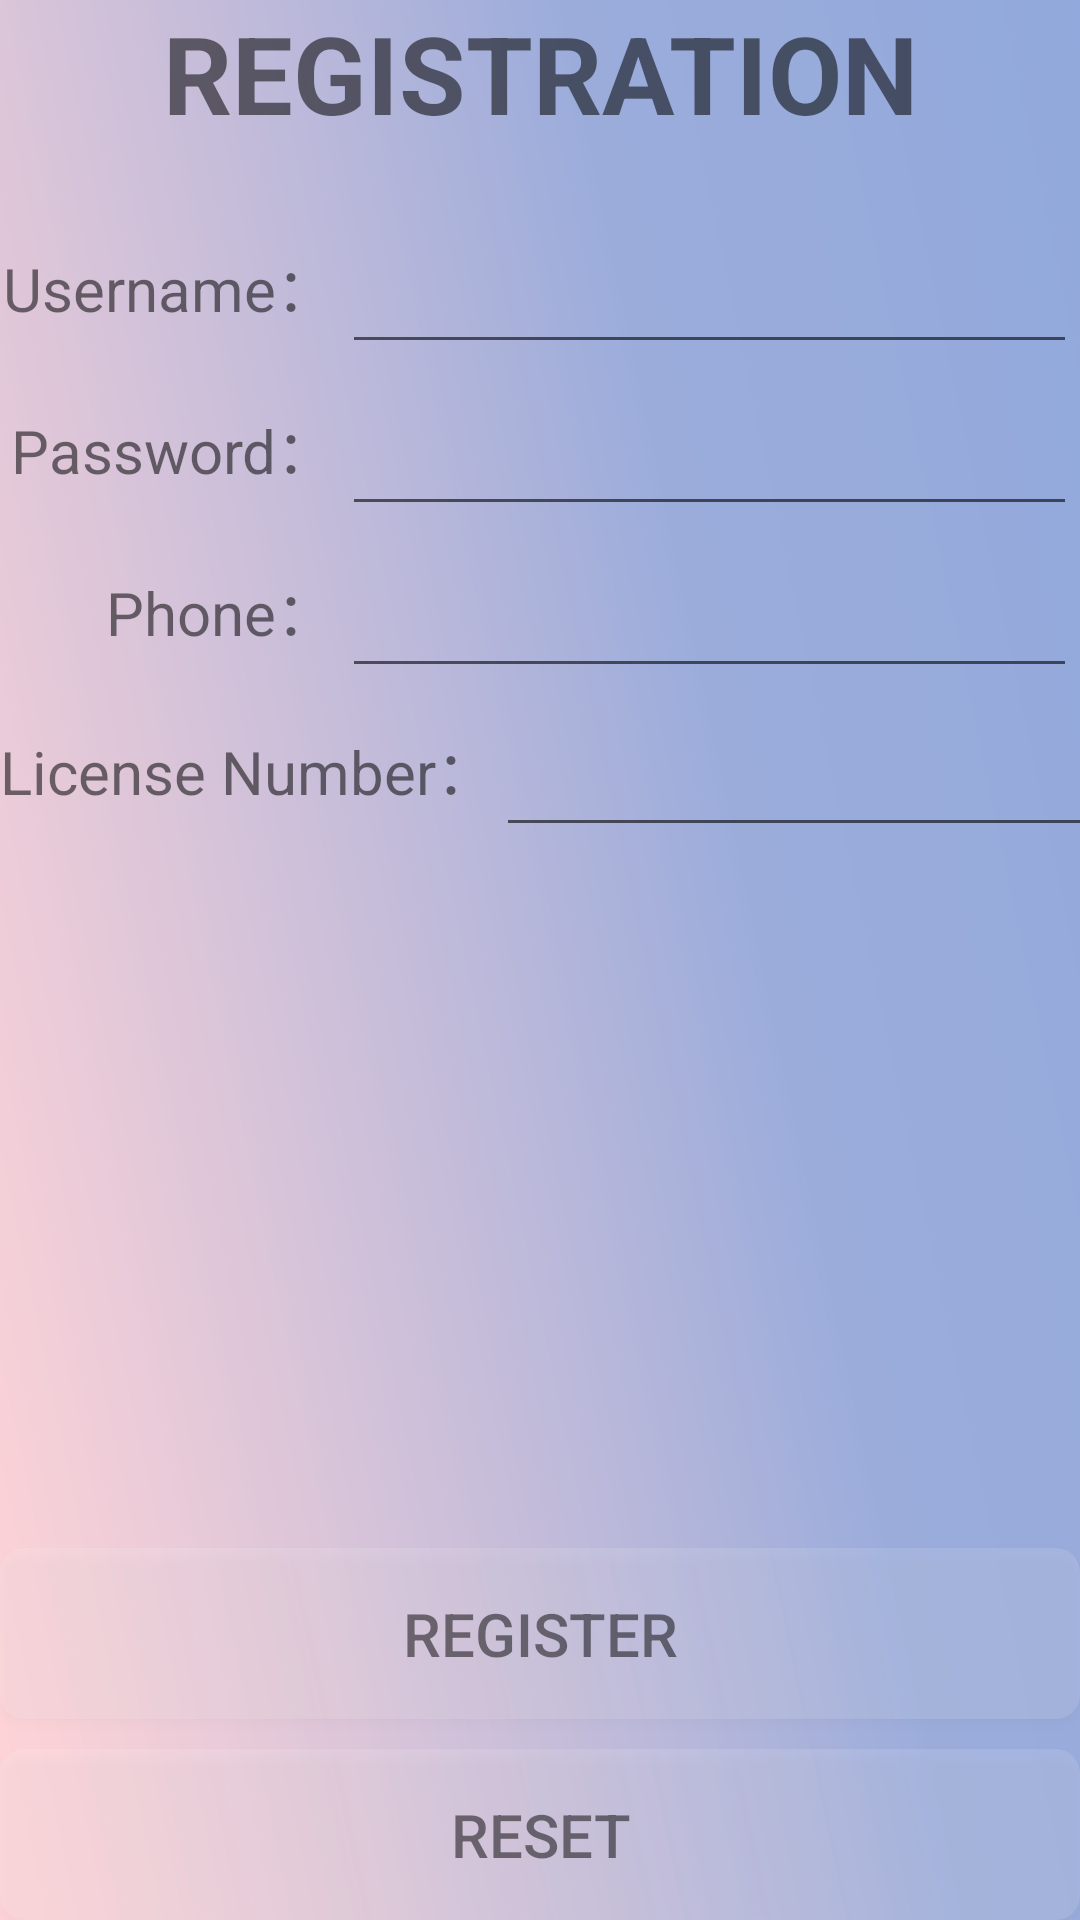

Reconstruct the res/layout file that produces this screen, plus the resources it refers to.
<!-- AndroidManifest.xml: application theme AppTheme -->
<!-- res/layout/activity_register.xml -->
<?xml version="1.0" encoding="utf-8"?>
<LinearLayout xmlns:android="http://schemas.android.com/apk/res/android"
    xmlns:app="http://schemas.android.com/apk/res-auto"
    xmlns:tools="http://schemas.android.com/tools"
    android:layout_width="match_parent"
    android:layout_height="match_parent"
    android:layout_margin="50dp"
    android:orientation="vertical"
    tools:context=".LoginAndRegister.RegisterActivity">

    <TextView
        android:layout_width="match_parent"
        android:layout_height="wrap_content"
        android:layout_marginBottom="20dp"
        android:gravity="center"
        android:text="@string/register_title"
        android:textSize="36dp"
        android:textStyle="bold" />

    <LinearLayout
        android:layout_width="match_parent"
        android:layout_height="wrap_content"
        android:orientation="horizontal">

        <LinearLayout
            android:layout_width="wrap_content"
            android:gravity="right"
            style="@style/LinerLayout_register_item">

            <TextView
                style="@style/Text_item"
                android:text="@string/initem_username" />

            <TextView
                style="@style/Text_item"
                android:text="@string/initem_password" />

            <TextView
                style="@style/Text_item"
                android:text="@string/initem_phone" />

        </LinearLayout>

        <LinearLayout
            android:layout_width="match_parent"
            style="@style/LinerLayout_register_item">

            <EditText
                android:id="@+id/edtReUsername"
                style="@style/Edit_input"
                android:inputType="text"
                android:maxLength="16" />

            <EditText
                android:id="@+id/edtRePassword"
                style="@style/Edit_input"
                android:inputType="textPassword"
                android:maxLength="16" />

            <EditText
                android:id="@+id/edtRePhone"
                style="@style/Edit_input"
                android:inputType="phone"
                android:maxLength="11" />

        </LinearLayout>
    </LinearLayout>

    <android.support.constraint.ConstraintLayout
        android:layout_width="match_parent"
        android:layout_height="52dp"
        android:gravity="center_vertical">


        <TextView
            android:id="@+id/licNUM"
            android:layout_width="wrap_content"
            android:layout_height="wrap_content"
            android:layout_alignParentLeft="true"
            android:text="@string/initem_licenseNumber"
            android:textSize="20dp"
            app:layout_constraintBottom_toBottomOf="parent"
            app:layout_constraintStart_toStartOf="parent"
            app:layout_constraintTop_toTopOf="parent"/>

        <EditText
            android:id="@+id/edtLicenseNumber"
            android:layout_width="500dp"
            android:layout_height="match_parent"
            android:inputType="text"
            android:maxLength="5"
            android:maxLines="1"
            android:textSize="20dp"
            app:layout_constraintBottom_toBottomOf="parent"
            app:layout_constraintStart_toEndOf="@+id/licNUM"
            app:layout_constraintTop_toTopOf="parent" />
    </android.support.constraint.ConstraintLayout>

    <LinearLayout
        android:layout_width="fill_parent"
        android:layout_height="0dp"
        android:layout_weight="1"
        android:orientation="vertical"
        android:gravity="center_horizontal">

        <ImageButton
            android:id="@+id/imgBtn_how"
            android:layout_width="wrap_content"
            android:layout_height="wrap_content"
            android:background="#00000000"
            app:srcCompat="@drawable/ic_action_info"
            android:onClick="howToInput"/>
    </LinearLayout>

    <Button
        android:id="@+id/btnRegister"
        style="@style/ButtonStyle"
        android:layout_width="match_parent"
        android:layout_marginBottom="10dp"
        android:text="@string/register_btn_affirm"/>

    <Button
        android:id="@+id/btnReset"
        style="@style/ButtonStyle"
        android:layout_width="match_parent"
        android:onClick="reset"
        android:text="@string/register_btn_reset"/>


</LinearLayout>
<!-- resources referenced by this layout -->
<resources>
  <string name="initem_licenseNumber">License Number：</string>
  <string name="initem_password">Password：</string>
  <string name="initem_phone">Phone：</string>
  <string name="initem_username">Username：</string>
  <string name="register_btn_affirm">Register</string>
  <string name="register_btn_reset">Reset</string>
  <string name="register_title">REGISTRATION</string>
  <style name="ButtonStyle">
          <item name="android:background">@drawable/radiu_button</item>
          <item name="android:padding">15dp</item>
          <item name="android:layout_height">wrap_content</item>
          <item name="android:textColor">#80000000</item>
          <item name="android:textSize">20dp</item>
          <item name="android:layout_gravity">center</item>
      </style>
  <style name="Edit_input">
          <item name="android:textSize">18dp</item>
          <item name="android:layout_weight">1</item>
          <item name="android:maxLines">1</item>
          <item name="android:layout_margin">1dp</item>
          <item name="android:layout_height">wrap_content</item>
          <item name="android:layout_width">match_parent</item>
      </style>
  <style name="LinerLayout_register_item">
          <item name="android:layout_height">162dp</item>
          <item name="android:orientation">vertical</item>
          <item name="android:weightSum">3</item>
      </style>
  <style name="Text_item">
          <item name="android:layout_width">wrap_content</item>
          <item name="android:layout_height">wrap_content</item>
          <item name="android:textSize">20dp</item>
          <item name="android:layout_margin">1dp</item>
          <item name="android:layout_weight">1</item>
          <item name="android:gravity">center</item>
      </style>
  <style name="AppTheme" parent="Theme.AppCompat.Light.DarkActionBar">
          
          <item name="colorPrimary">@color/colorPrimary</item>
          <item name="colorPrimaryDark">@color/colorPrimaryDark</item>
          <item name="colorAccent">@color/colorAccent</item>
          <item name="windowNoTitle">true</item>
          <item name="android:windowBackground">@drawable/background</item>
      </style>
  <!-- drawable radiu_button (drawable) -->
  <?xml version ="1.0" encoding ="utf-8"?>
  <selector xmlns:android="http://schemas.android.com/apk/res/android" >
      <item android:state_pressed="true">
          
          <shape xmlns:android="http://schemas.android.com/apk/res/android"
              android:shape="rectangle">
              
              <solid android:color="#8FFFFFFF"/>
              <corners android:radius="8dip"/>
          </shape>
      </item>
  
      <item android:state_pressed="false">
          
          <shape xmlns:android="http://schemas.android.com/apk/res/android"
              android:shape="rectangle">
              
              <solid android:color="#1FFFFFFF"/>
              <corners android:radius="8dip"/>
          </shape>
      </item>
  </selector>
  <!-- drawable background: png bitmap (drawable, 284984 bytes) -->
  <!-- not gathered from this repository: default colours our renderer supplied (Android Studio template values) -->
  <color name="colorPrimary">#FF6200EE</color>
  <color name="colorPrimaryDark">#FF3700B3</color>
  <color name="colorAccent">#FF03DAC5</color>
</resources>
